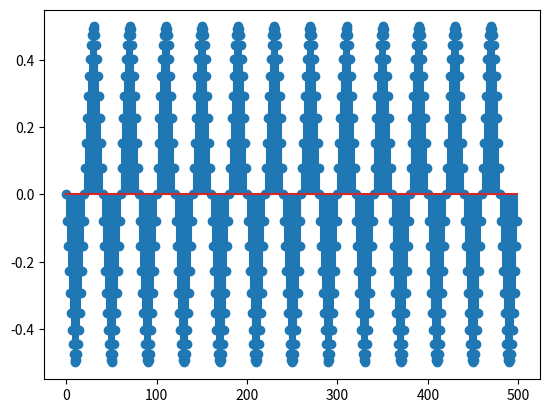

Recreate this plot in Python.
import numpy as np
from matplotlib import pyplot as plt
n=np.arange(0,500)
F=250;
fs=10000;
s=0.5*np.cos(2*np.pi*F/fs*n+np.pi/2)
plt.stem(n,s);
plt.show()
